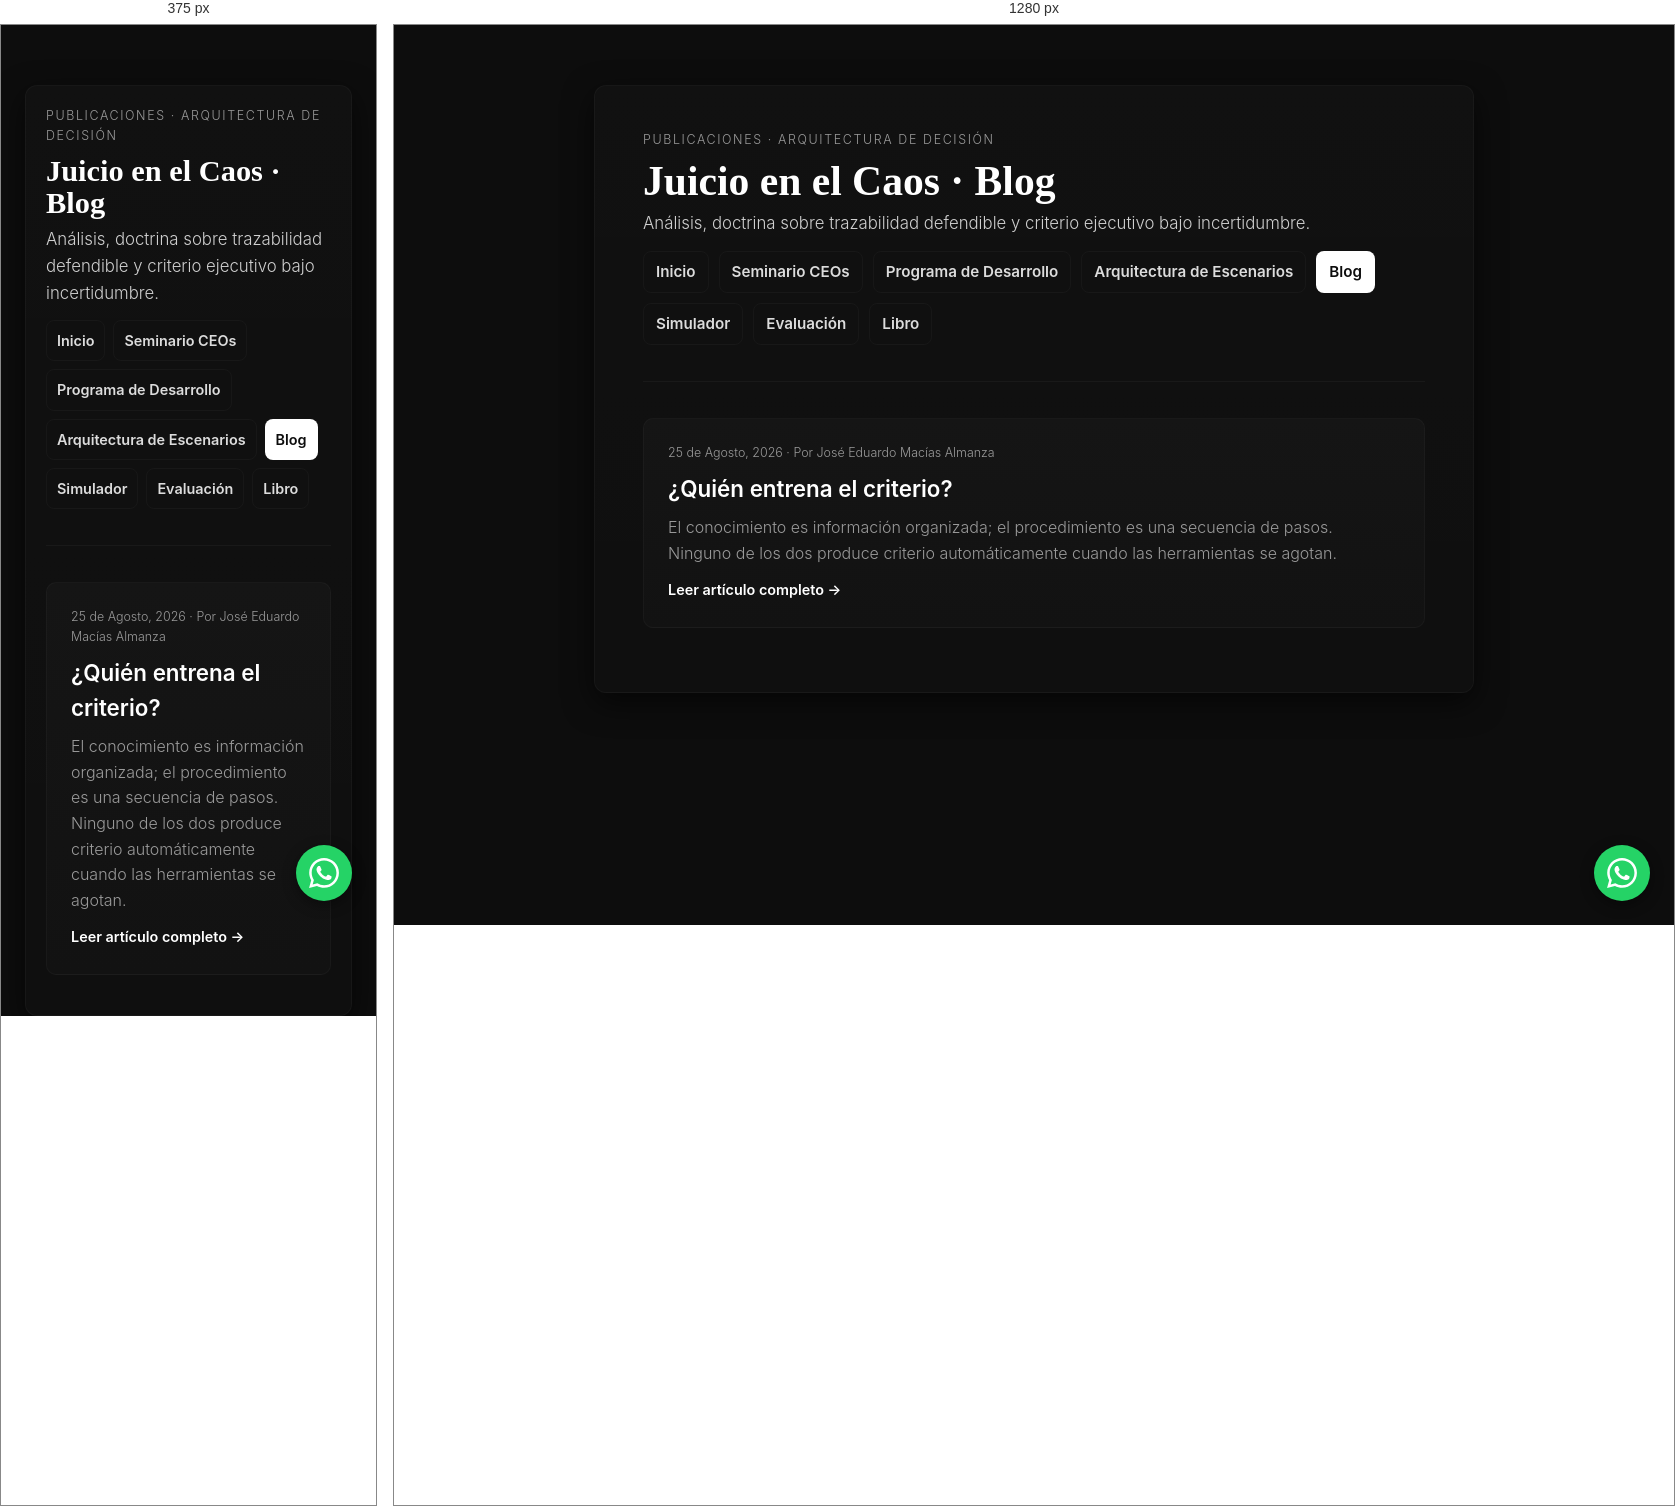
Rendered at 375 px and 1280 px, left to right.

<!-- file: blog.html -->
<!DOCTYPE html>
<html lang="es">
<head>
    <meta charset="UTF-8" />
    <meta name="viewport" content="width=device-width, initial-scale=1.0" />

    <!-- SEO Básico -->
    <title>Blog & Doctrina de Criterio Ejecutivo · Juicio en el Caos</title>
    <meta name="description" content="Análisis, ensayos y doctrina sobre la toma de decisiones ejecutivas en entornos de alta consecuencia, incertidumbre y gestión de riesgo patrimonial." />
    <meta name="keywords" content="Juicio en el Caos, Criterio Ejecutivo, Toma de Decisiones, Gestión de Riesgo, Arquitectura de Decisión, Eduardo Macías" />
    <meta name="author" content="José Eduardo Macías Almanza" />
    <meta name="robots" content="index, follow" />
    <link rel="canonical" href="https://juicioenelcaos.com/blog.html" />

    <!-- Open Graph (WhatsApp, LinkedIn, Facebook) -->
    <meta property="og:type" content="website" />
    <meta property="og:title" content="Juicio en el Caos · Blog de Arquitectura de Decisión" />
    <meta property="og:description" content="Reflexiones y doctrina sobre trazabilidad defendible y criterio ejecutivo bajo incertidumbre." />
    <meta property="og:url" content="https://juicioenelcaos.com/blog.html" />
    <meta property="og:site_name" content="Juicio en el Caos" />
    <!-- <meta property="og:image" content="https://juicioenelcaos.com/imagen/og-image.jpg" /> -->

    <!-- Twitter Cards -->
    <meta name="twitter:card" content="summary_large_image" />
    <meta name="twitter:title" content="Juicio en el Caos · Blog de Arquitectura de Decisión" />
    <meta name="twitter:description" content="Reflexiones y doctrina sobre trazabilidad defendible y criterio ejecutivo bajo incertidumbre." />

    <!-- Fuentes -->
    <link rel="preconnect" href="https://fonts.googleapis.com">
    <link rel="preconnect" href="https://fonts.gstatic.com" crossorigin>
    <link href="https://fonts.googleapis.com/css2?family=Inter:wght@300;400;600&family=Playfair+Display:wght@500;700&display=swap" rel="stylesheet">
    
    <style>
        /* RESET */
        *{box-sizing:border-box;margin:0;padding:0}
        html,body{height:100%}

        body{
            background: #0d0d0d;
            color: #e8e8e8;
            font-family: 'Inter', system-ui, -apple-system, sans-serif;
            font-weight:300;
            line-height:1.6;
            -webkit-font-smoothing:antialiased;
            padding: 24px;
        }

        .wrap{
            max-width:880px;
            margin:36px auto;
            padding:44px 48px;
            background: linear-gradient(180deg, rgba(255,255,255,0.02), rgba(255,255,255,0.01));
            border-radius:12px;
            border:1px solid rgba(255,255,255,0.03);
            box-shadow: 0 10px 30px rgba(0,0,0,0.6);
        }

        header{margin-bottom:28px}
        .kicker{font-size:0.78rem;color:#9a9a9a;letter-spacing:1.6px;text-transform:uppercase;margin-bottom:10px}
        h1{
            font-family:'Playfair Display', serif;
            font-weight:700;
            font-size:2.6rem;
            color:#ffffff;
            line-height:1.05;
            margin-bottom:6px;
        }
        .subtitle{color:#cfcfcf;font-size:1.05rem;max-width:72ch;font-weight:300}

        /* NAVEGACIÓN */
        .main-nav{display:flex;gap:10px;flex-wrap:wrap;margin:14px 0}
        .main-nav a{color:#dcdcdc;text-decoration:none;padding:8px 12px;border-radius:8px;border:1px solid rgba(255,255,255,0.03);background:transparent;font-weight:600;font-size:0.95rem}
        .main-nav a:hover{background:rgba(255,255,255,0.03)}
        .main-nav a.active{background:#ffffff;color:#0d0d0d}

        hr.sep{border:none;border-top:1px solid rgba(255,255,255,0.04);margin:36px 0}

        /* POST CARDS */
        .post-card{
            background: linear-gradient(180deg, #151515, #121212);
            padding:24px;
            border-radius:10px;
            border:1px solid rgba(255,255,255,0.03);
            margin-bottom: 20px;
        }
        .post-meta{font-size:0.78rem;color:#9a9a9a;display:block;margin-bottom:8px}
        .post-title{font-size:1.4rem;color:#ffffff;text-decoration:none;font-weight:600;display:block;margin-bottom:8px}
        .post-title:hover{color:#cccccc}
        .muted{color:#9a9a9a}
        .read-more{display:inline-block;margin-top:12px;color:#ffffff;font-size:0.9rem;text-decoration:none;font-weight:600}
        .read-more:hover{text-decoration:underline}

        /* RESPONSIVE */
        @media(max-width:800px){
            .wrap{padding:20px}
            h1{font-size:1.9rem}
            .main-nav{gap:8px}
            .main-nav a{padding:8px 10px;font-size:0.9rem}
        }
    </style>
</head>
<body>
    <div class="wrap">
        <!-- HEADER & NAVEGACIÓN -->
        <header>
            <div class="kicker">Publicaciones · Arquitectura de Decisión</div>
            <h1>Juicio en el Caos · Blog</h1>
            <p class="subtitle">Análisis, doctrina sobre trazabilidad defendible y criterio ejecutivo bajo incertidumbre.</p>

            <!-- Menú actualizado -->
            <nav class="main-nav" aria-label="Navegación principal">
                <a href="index.html">Inicio</a>
                <a href="arquitectura.html">Seminario CEOs</a>
                <a href="entrenamiento.html">Programa de Desarrollo</a>
                <a href="intervenciones.html">Arquitectura de Escenarios</a>
                <a href="blog.html" class="active">Blog</a>
                <a href="simulador.html">Simulador</a>
                <a href="evaluacion.html">Evaluación</a>
                <a href="libro.html">Libro</a>
            </nav>
        </header>

        <hr class="sep" />

        <section>
            <div class="posts-list">
                <!-- Artículo Principal -->
                <article class="post-card">
                    <span class="post-meta">25 de Agosto, 2026 · Por José Eduardo Macías Almanza</span>
                    <a href="criterio.html" class="post-title">¿Quién entrena el criterio?</a>
                    <p class="muted">El conocimiento es información organizada; el procedimiento es una secuencia de pasos. Ninguno de los dos produce criterio automáticamente cuando las herramientas se agotan.</p>
                    <a href="criterio.html" class="read-more">Leer artículo completo →</a>
                </article>
            </div>
        </section>

    </div> 

    <!-- BOTÓN FLOTANTE WHATSAPP -->
    <style>
        .whatsapp-float {
            position: fixed;
            bottom: 24px;
            right: 24px;
            background-color: #25d366;
            color: #fff;
            width: 56px;
            height: 56px;
            border-radius: 50%;
            display: flex;
            align-items: center;
            justify-content: center;
            box-shadow: 0 4px 14px rgba(0,0,0,0.4);
            z-index: 1000;
            text-decoration: none;
            transition: transform 0.2s ease, box-shadow 0.2s ease;
        }
        .whatsapp-float:hover {
            transform: scale(1.08);
            box-shadow: 0 6px 20px rgba(37, 211, 102, 0.4);
        }
        .whatsapp-icon {
            width: 30px;
            height: 30px;
            fill: currentColor;
        }
    </style>

    <a href="https://wa.me/528717821011?text=Hola,%20me%20interesa%20solicitar%20informaci%C3%B3n%20sobre%20el%20seminario%20Juicio%20en%20el%20Caos." 
       class="whatsapp-float" 
       target="_blank" 
       rel="noopener noreferrer" 
       aria-label="Contacto por WhatsApp">
        <svg class="whatsapp-icon" viewBox="0 0 24 24">
            <path d="M.057 24l1.687-6.163c-1.041-1.804-1.588-3.849-1.587-5.946.003-6.556 5.338-11.891 11.893-11.891 3.181.001 6.167 1.24 8.413 3.488 2.245 2.248 3.481 5.236 3.48 8.414-.003 6.557-5.338 11.892-11.893 11.892-1.99-.001-3.951-.5-5.688-1.448l-6.705 1.754zm6.597-3.807c1.676.995 3.276 1.591 5.392 1.592 5.448 0 9.886-4.434 9.889-9.885.002-5.462-4.415-9.89-9.881-9.892-5.452 0-9.887 4.434-9.889 9.884-.001 2.225.651 3.891 1.746 5.634l-.999 3.648 3.742-.981zm11.387-5.464c-.074-.124-.272-.198-.57-.347-.297-.149-1.758-.868-2.031-.967-.272-.099-.47-.149-.669.149-.198.297-.768.967-.941 1.165-.173.198-.347.223-.644.074-.297-.149-1.255-.462-2.39-1.475-.883-.788-1.48-1.761-1.653-2.059-.173-.297-.018-.458.13-.606.134-.133.297-.347.446-.521.151-.172.2-.296.3-.495.099-.198.05-.372-.025-.521-.075-.148-.669-1.611-.916-2.206-.242-.579-.487-.501-.669-.51l-.57-.01c-.198 0-.52.074-.792.372s-1.04 1.016-1.04 2.479 1.065 2.876 1.213 3.074c.149.198 2.095 3.2 5.076 4.487.709.306 1.263.489 1.694.626.712.226 1.36.194 1.872.118.571-.085 1.758-.719 2.006-1.413.248-.695.248-1.29.173-1.414z"/>
        </svg>
    </a> 
</body>
</html>